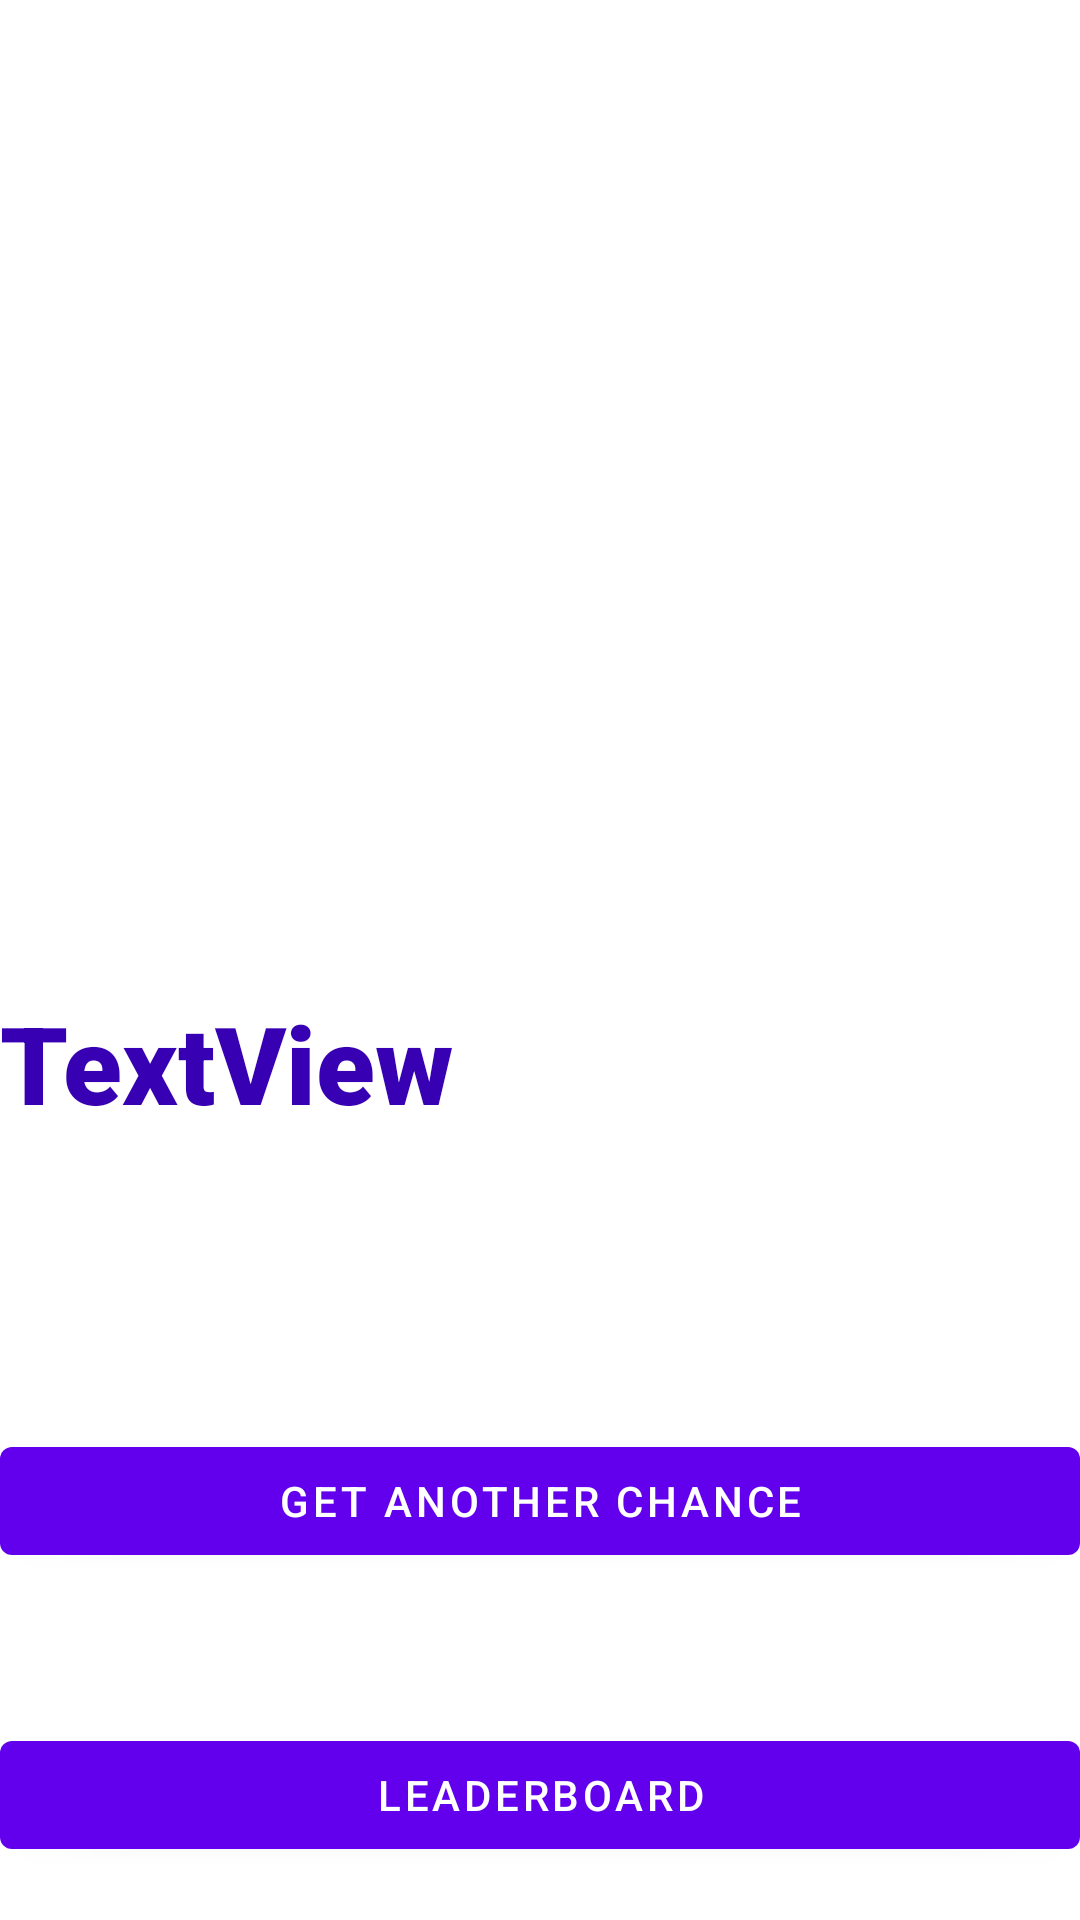

Produce the Android XML layout that renders to this screen, including the resource entries it uses.
<!-- AndroidManifest.xml: application theme Theme.MathHero -->
<!-- res/layout/activity_game_over.xml -->
<?xml version="1.0" encoding="utf-8"?>
<LinearLayout xmlns:android="http://schemas.android.com/apk/res/android"
    xmlns:app="http://schemas.android.com/apk/res-auto"
    xmlns:tools="http://schemas.android.com/tools"
    android:layout_width="match_parent"
    android:layout_height="match_parent"
    tools:context=".Acttivities.GameOverActivity"
    android:orientation="vertical">

    <ImageView
        android:id="@+id/imageView3"
        android:layout_width="match_parent"
        android:layout_height="300dp"
        app:srcCompat="@drawable/gameover" />

    <TextView
        android:id="@+id/textViewScore"
        android:layout_width="match_parent"
        android:layout_height="wrap_content"
        android:layout_marginTop="30dp"
        android:fontFamily="sans-serif-black"
        android:text="TextView"
        android:textColor="@color/purple_700"
        android:textSize="36sp" />

    <ProgressBar
        android:id="@+id/progressBar2"
        style="?android:attr/progressBarStyle"
        android:layout_width="match_parent"
        android:layout_height="wrap_content" />

    <Button
        android:id="@+id/buttonad"
        android:layout_width="match_parent"
        android:layout_height="wrap_content"
        android:layout_marginTop="50dp"
        android:text="Get another chance" />

    <Button
        android:id="@+id/leaderBoard"
        android:layout_width="match_parent"
        android:layout_height="wrap_content"
        android:layout_marginTop="50dp"
        android:text="LeaderBoard" />
</LinearLayout>
<!-- resources referenced by this layout -->
<resources>
  <color name="purple_700">#FF3700B3</color>
  <style name="Theme.MathHero" parent="Theme.MaterialComponents.DayNight.NoActionBar">
          
          <item name="colorPrimary">@color/purple_500</item>
          <item name="colorPrimaryVariant">@color/purple_700</item>
          <item name="colorOnPrimary">@color/white</item>
          
          <item name="colorSecondary">@color/teal_200</item>
          <item name="colorSecondaryVariant">@color/teal_700</item>
          <item name="colorOnSecondary">@color/black</item>
          
          <item name="android:statusBarColor" tools:targetApi="l">?attr/colorPrimaryVariant</item>
          
      </style>
  <color name="purple_500">#FF6200EE</color>
  <color name="white">#FFFFFFFF</color>
  <color name="teal_200">#FF03DAC5</color>
  <color name="teal_700">#FF018786</color>
  <color name="black">#FF000000</color>
</resources>
